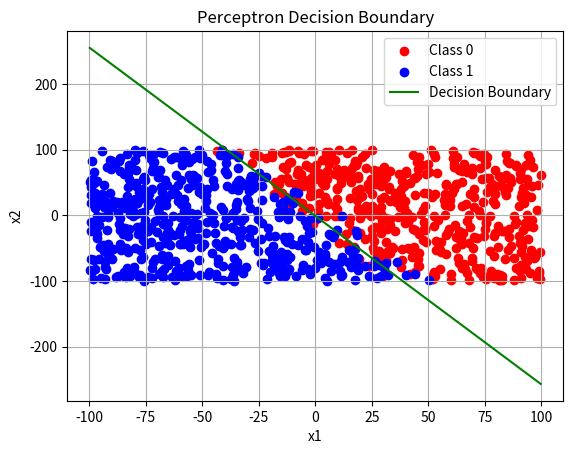
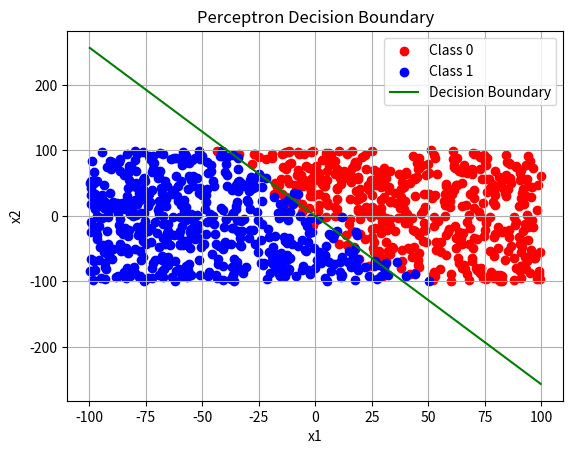
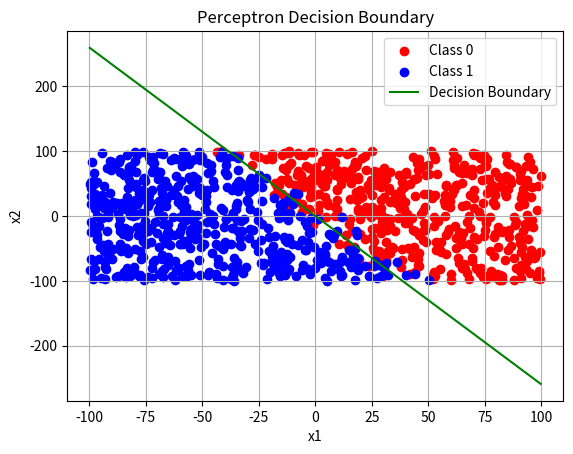

Generate these figures, in order, with matplotlib:
import numpy as np
import matplotlib.pyplot as plt

# Function to plot the points and the decision boundary
def plot_perceptron(points, labels, weights):
    # Convertir les points et les poids en tableaux numpy
    points = np.array(points)
    labels = np.array(labels)
    
    # Extraire les points classés en 0 et 1
    class_0 = points[labels == 0]
    class_1 = points[labels == 1]

    # Tracer les points
    plt.scatter(class_0[:, 0], class_0[:, 1], color='red', label='Class 0')
    plt.scatter(class_1[:, 0], class_1[:, 1], color='blue', label='Class 1')
    
    # Calculer la frontière de décision (w0 + w1*x + w2*y = 0)
    x_values = np.array([min(points[:, 0]), max(points[:, 0])])
    y_values = -(weights[0] + weights[1] * x_values) / weights[2]
    plt.plot(x_values, y_values, 'g-', label='Decision Boundary')

    plt.xlabel('x1')
    plt.ylabel('x2')
    plt.legend()
    plt.title('Perceptron Decision Boundary')
    plt.grid(True)
    plt.show()
def perceptron_online(points, labels, weights, alpha, epochs=1000):
    """
    Implement a perceptron using the online update rule.
    
    :param points: List of two-dimensional points.
    :param labels: List of labels corresponding to the points.
    :param weights: Initial weights as a list [w0, w1, w2].
    :param alpha: Learning rate.
    :param epochs: Maximum number of epochs to run the algorithm.
    :return: Updated weights after running the perceptron algorithm.
    """
    points = np.array(points)
    labels = np.array(labels)
    weights = np.array(weights)
    points = np.insert(points, 0, 1, axis=1)  # Add bias term
    iterations = 0
    for epoch in range(epochs):
        all_correctly_classified = True
        for x, t in zip(points, labels):
            y = 1 if np.dot(weights.T, x) > 0 else 0
            if y != t:
                all_correctly_classified = False
                # Update weights incrementally after each example
                weights += alpha * (t - y) * x
                iterations += 1

        # If all points are correctly classified, break the loop
        if all_correctly_classified:
            break

    return weights.tolist(),iterations

def perceptron_batch(points, labels, weights, alpha):
    """
    Implement a perceptron using the batch update rule.
    
    :param points: List of two-dimensional points.
    :param labels: List of labels corresponding to the points.
    :param weights: Initial weights as a list [w0, w1, w2].
    :param alpha: Learning rate.
    :return: Updated weights after running the perceptron algorithm.
    """
    # Convert points and weights to numpy arrays for vectorized operations
    points = np.array(points)
    labels = np.array(labels)
    weights = np.array(weights)

    # Add a column of ones to the points to account for the bias (w0)
    points = np.insert(points, 0, 1, axis=1)
    
    while True:
        delta_w = np.zeros_like(weights)
        all_correctly_classified = True
        iterations = 0

        for x, t in zip(points, labels):
            # Calculate the perceptron output
            y = 1 if np.dot(weights.T, x) > 0 else 0
            
            # If the output is not equal to the desired label, update delta_w
            if y != t:
                all_correctly_classified = False
                delta_w += alpha * (t - y) * x
        
        # Update weights
        weights += delta_w
        iterations += 1        

        # If all points are correctly classified, break the loop
        if all_correctly_classified:
            break
    return weights.tolist(),iterations

def generate_ls_data_wide_range(N, dim, weights_teacher):
    """
    Generate linearly separable data points and their labels using a teacher perceptron.
    Fix: Generate points within a wider range [-100, 100] in the given dimension.
    
    :param N: Number of points to generate.
    :param dim: Dimension of the input space (excluding bias).
    :param weights_teacher: Weights of the teacher perceptron, including bias as the first element.
    :return: Tuple of points and labels.
    """
    # Generate random points within an even wider range [-100, 100] in the given dimension
    points = np.random.uniform(-100, 100, (N, dim))
    
    # Add a column of ones for the bias term
    points_with_bias = np.insert(points, 0, 1, axis=1)
    
    # Label the points based on the teacher perceptron
    labels = np.where(np.dot(points_with_bias, weights_teacher) > 0, 1, 0)
    
    return points, labels

N = 1000  # Number of points
dim = 3  # Dimension of each point (excluding bias)
weights_teacher = np.random.randn(dim + 1)

# Generate data with the wider range
points_T, labels_T = generate_ls_data_wide_range(N, dim, weights_teacher)
print("visualisation des points LS")
plot_perceptron(points_T, labels_T, weights_teacher)


# Poids initiaux pour les perceptrons élèves
initial_weights_student = np.random.randn(dim + 1)

# Taux d'apprentissage
alpha = 0.7

# Entraîner le perceptron élève en utilisant version batch
final_weights_batch,ite_batch = perceptron_batch(points_T, labels_T, initial_weights_student, alpha)
print("Batch Perceptron Final Weights:", final_weights_batch)
plot_perceptron(points_T, labels_T, final_weights_batch)
print(ite_batch)

# Entraîner le perceptron élève en utilisant version online
final_weights_online, ite_online = perceptron_online(points_T, labels_T, initial_weights_student, alpha)
print("Online Perceptron Final Weights:", final_weights_online)
plot_perceptron(points_T, labels_T, final_weights_online)
print(ite_online)

def calculate_overlap(weights_teacher, weights_student):
    """
    Calculate the overlap (R) between the teacher perceptron weights (W*) and the student perceptron weights (W).
    R = cos [ (W* · W) / (|W*| * |W|) ]
    
    :param weights_teacher: Weights of the teacher perceptron as a list [w0, w1, w2].
    :param weights_student: Weights of the student perceptron as a list [w0, w1, w2].
    :return: The overlap R between W* and W.
    """
    # Convert weights to numpy arrays
    weights_teacher = np.array(weights_teacher)
    weights_student = np.array(weights_student)
    
    # Calculate dot product (W* · W)
    dot_product = np.dot(weights_teacher, weights_student)
    
    # Calculate norms |W*| and |W|
    norm_teacher = np.linalg.norm(weights_teacher)
    norm_student = np.linalg.norm(weights_student)
    
    # Calculate the cosine of the angle between W* and W
    cosine_angle = dot_product / (norm_teacher * norm_student)
    
    return cosine_angle

# Calculate overlap for both batch and online student perceptrons
overlap_batch = calculate_overlap(weights_teacher, final_weights_batch)
overlap_online = calculate_overlap(weights_teacher, final_weights_online)

print(overlap_batch)
print(overlap_online)
